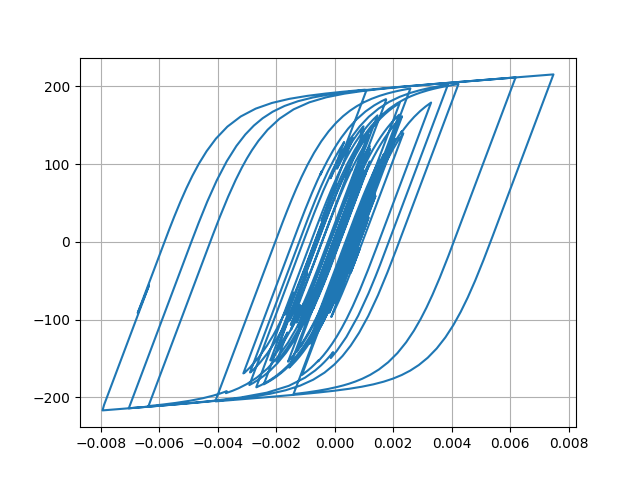

The file beside this chart, header and first rows:
Desplacment, Force
0.0, 0.0
7.0988950927696085e-06, 0.7099
2.1902750659054537e-05, 2.19
3.307732872608353e-05, 3.307
3.415692834912244e-05, 3.415
2.609223688953847e-05, 2.609
1.549532933864955e-05, 1.549
1.0088062112286398e-05, 1.008
1.317634919537089e-05, 1.317
2.2537651455678157e-05, 2.253
3.2628800931217074e-05, 3.262
3.7970708435555936e-05, 3.796
3.640139351008752e-05, 3.639
3.093567884830821e-05, 3.093
2.8761492941457606e-05, 2.875
3.5528594284140706e-05, 3.552
5.1442365697814106e-05, 5.143
7.149142293639188e-05, 7.146
8.87415361238392e-05, 8.868
9.766150042030926e-05, 9.758
9.548375808749474e-05, 9.54
8.4923998685681e-05, 8.484
7.226925952008589e-05, 7.219
6.329782060450531e-05, 6.322
5.932246861077354e-05, 5.924
5.821223146198687e-05, 5.813
5.82488668844453e-05, 5.817
5.758172012208606e-05, 5.75
5.5760220538180215e-05, 5.568
5.2638621221829484e-05, 5.256
4.7361791196546745e-05, 4.728
4.018275674200827e-05, 4.01
3.330222732866312e-05, 3.322
2.8055524682471632e-05, 2.797
2.25831746970067e-05, 2.25
1.3370027630353957e-05, 1.329
-4.060761226851208e-06, -0.4142
-3.0435944596838813e-05, -3.052
-6.142974220754928e-05, -6.149
-9.02621681396425e-05, -9.028
-0.0001104, -11.03
-0.0001202, -12.01
-0.0001234, -12.33
-0.000125, -12.5
-0.0001254, -12.53
-0.0001237, -12.37
-0.000121, -12.09
-0.0001206, -12.06
-0.0001316, -13.15
-0.0001573, -15.7
-0.0001922, -19.17
-0.0002256, -22.47
-0.0002468, -24.56
-0.0002538, -25.26
-0.0002555, -25.42
-0.0002625, -26.11
-0.0002779, -27.62
-0.0002964, -29.43
-0.000308, -30.57
-0.0003033, -30.1
... 2,941 more rows
